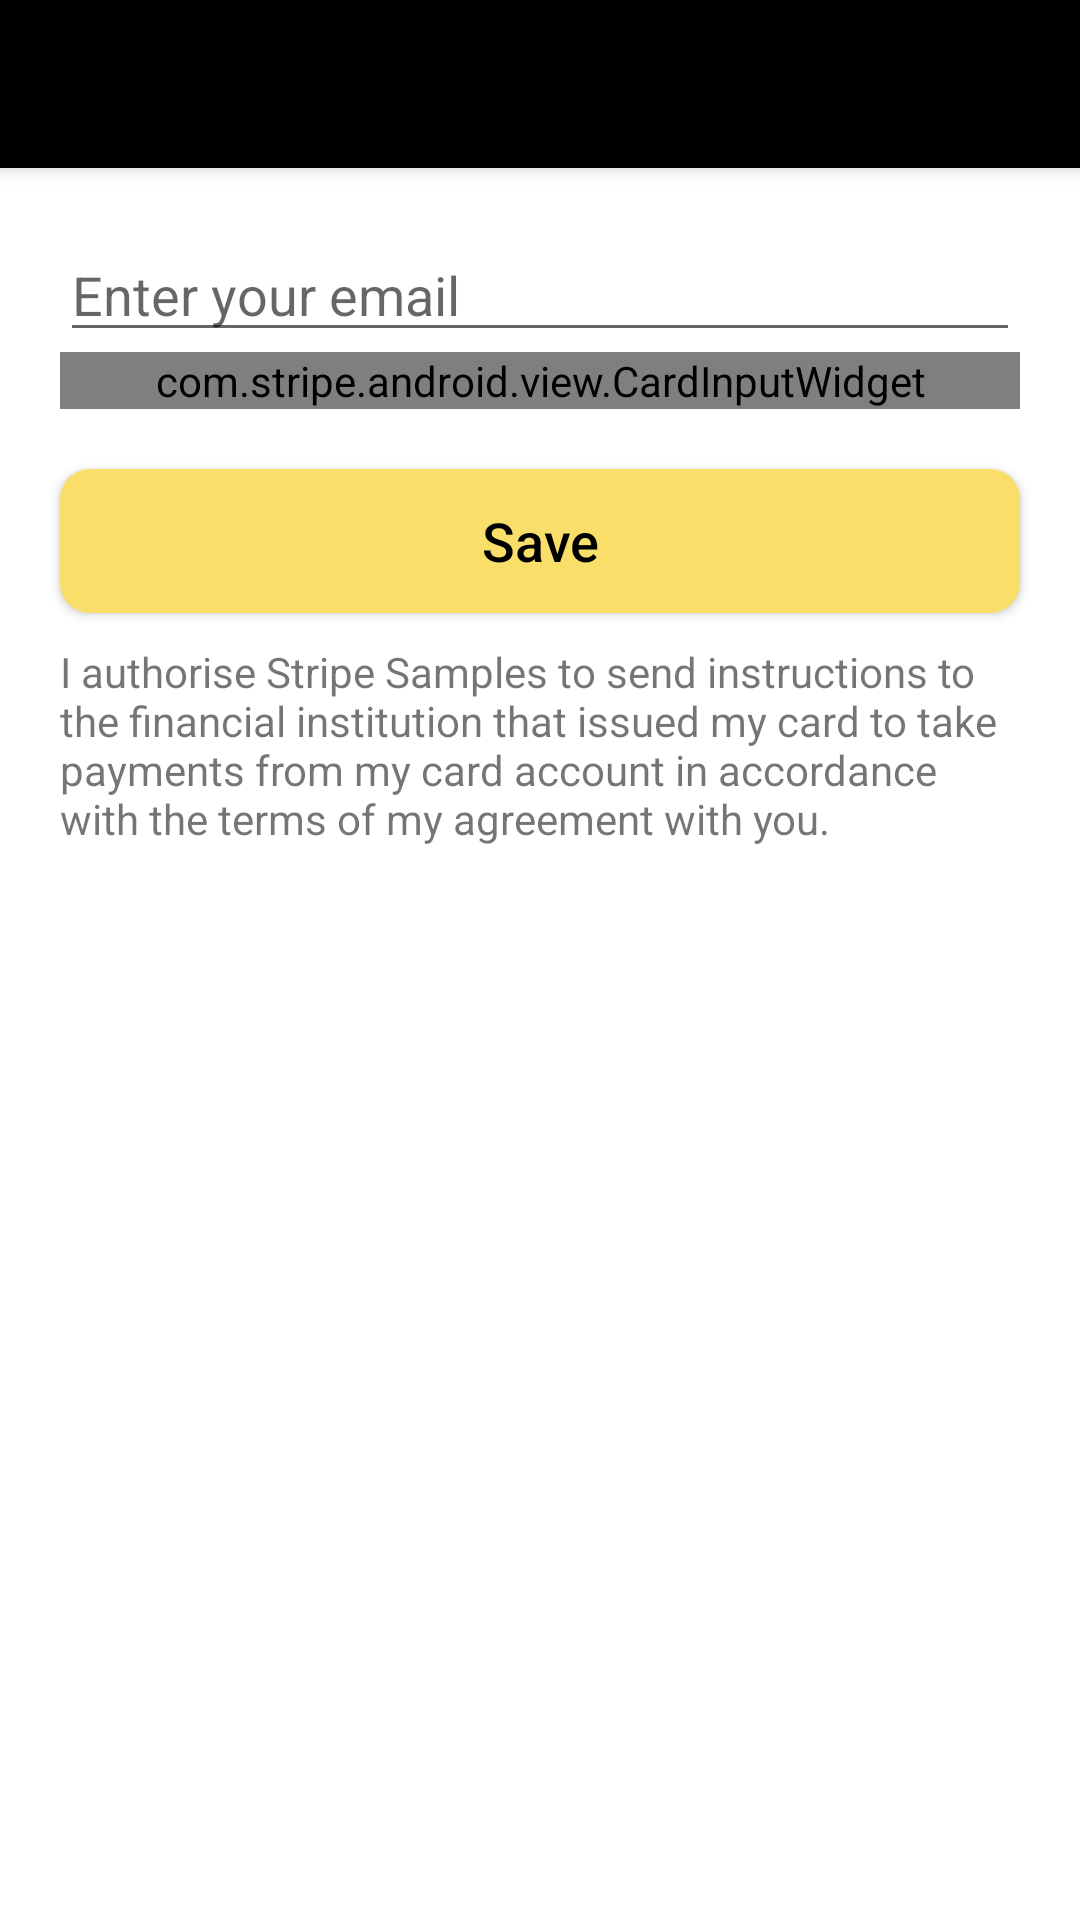

Write the Android layout XML for this screen, with the resource values it uses.
<!-- AndroidManifest.xml: application theme Theme.Go -->
<!-- res/layout/activity_add_payment.xml -->
<?xml version="1.0" encoding="utf-8"?>

<LinearLayout xmlns:android="http://schemas.android.com/apk/res/android"
    xmlns:app="http://schemas.android.com/apk/res-auto"
    xmlns:tools="http://schemas.android.com/tools"
    android:layout_width="match_parent"
    android:layout_height="match_parent"
    android:orientation="vertical">

    <androidx.appcompat.widget.Toolbar
        android:id="@+id/my_toolbar"
        android:layout_width="match_parent"
        android:layout_height="?attr/actionBarSize"
        android:background="@color/black"
        android:elevation="4dp"
        app:theme="@style/ThemeOverlay.AppCompat.Dark.ActionBar">
    </androidx.appcompat.widget.Toolbar>
    <include layout="@layout/add_payment_content" />
</LinearLayout>
<!-- res/layout/add_payment_content.xml (included above) -->
<?xml version="1.0" encoding="utf-8"?>

<androidx.constraintlayout.widget.ConstraintLayout
    xmlns:android="http://schemas.android.com/apk/res/android"
    xmlns:tools="http://schemas.android.com/tools"
    xmlns:app="http://schemas.android.com/apk/res-auto"
    android:layout_width="match_parent"
    android:layout_height="match_parent"
    app:layout_behavior="@string/appbar_scrolling_view_behavior"
    tools:showIn="@layout/activity_add_payment">

    <EditText
        android:id="@+id/emailInput"
        android:layout_width="match_parent"
        android:layout_height="wrap_content"
        android:layout_marginLeft="20dp"
        android:layout_marginRight="20dp"
        app:layout_constraintTop_toTopOf="parent" android:layout_margin="20dp"
        android:hint="@string/enter_your_email" />

    <com.stripe.android.view.CardInputWidget
        android:id="@+id/cardInputWidget"
        android:layout_width="match_parent"
        android:layout_height="wrap_content"
        android:layout_marginLeft="20dp"
        android:layout_marginRight="20dp"
        app:layout_constraintTop_toBottomOf="@+id/emailInput"
        app:layout_constraintStart_toStartOf="@+id/emailInput"/>

    <Button
        android:text="@string/save"
        android:layout_width="match_parent"
        android:layout_height="wrap_content"
        android:id="@+id/payButton"
        android:layout_marginTop="20dp"
        android:layout_marginLeft="20dp"
        android:layout_marginRight="20dp"
        android:background="@drawable/button_main_style"
        android:textColor="@color/black"
        android:textStyle="normal"
        android:textSize="18sp"
        android:textAllCaps="false"
        app:layout_constraintTop_toBottomOf="@+id/cardInputWidget"
        app:layout_constraintStart_toStartOf="@+id/cardInputWidget"
        app:layout_constraintEnd_toEndOf="@+id/cardInputWidget"/>

    
    <TextView
        android:layout_width="match_parent"
        android:layout_height="wrap_content"
        android:text="@string/i_authorise_stripe_samples_to_send_instructions_to_the_financial_institution_that_issued_my_card_to_take_payments_from_my_card_account_in_accordance_with_the_terms_of_my_agreement_with_you"

        android:layout_marginTop="10dp"
        android:layout_marginLeft="20dp"
        android:layout_marginRight="20dp"
        app:layout_constraintTop_toBottomOf="@+id/payButton"
        app:layout_constraintStart_toStartOf="@+id/payButton"
        app:layout_constraintEnd_toEndOf="@+id/payButton"/>

</androidx.constraintlayout.widget.ConstraintLayout>
<!-- resources referenced by this layout -->
<resources>
  <color name="black">#000000</color>
  <!-- drawable button_main_style (drawable-xxhdpi) -->
  <?xml version="1.0" encoding="utf-8"?>
  <shape
      xmlns:android="http://schemas.android.com/apk/res/android">
      <solid android:color="@color/main_color"/>
      <corners android:radius="10dp"/>
  
  </shape>
  <string name="enter_your_email">Enter your email</string>
  <string name="i_authorise_stripe_samples_to_send_instructions_to_the_financial_institution_that_issued_my_card_to_take_payments_from_my_card_account_in_accordance_with_the_terms_of_my_agreement_with_you">I authorise Stripe Samples to send instructions to the financial institution that issued my card to take payments from my card account in accordance with the terms of my agreement with you.</string>
  <string name="save">Save</string>
  <style name="Theme.Go" parent="Theme.MaterialComponents.DayNight.NoActionBar">
          <item name="windowActionBar">false</item>
          <item name="windowNoTitle">true</item>
          <item name="colorPrimary">@color/main_color</item>
          <item name="colorPrimaryVariant">@color/black</item>
          <item name="colorOnPrimary">@color/black</item>
          <item name="colorSecondary">@color/black</item>
          <item name="colorSecondaryVariant">@color/black</item>
          <item name="colorOnSecondary">@color/black</item>
          <item name="android:statusBarColor" tools:targetApi="l">?attr/colorPrimaryVariant</item>
      </style>
  <color name="main_color">#F9DF6A</color>
</resources>
